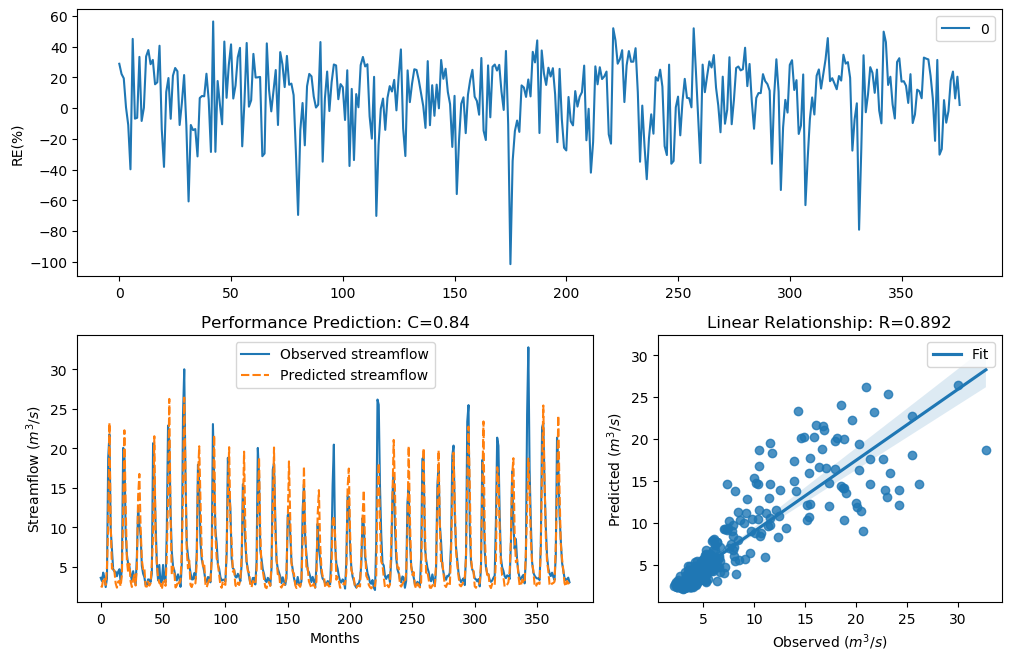

Values plotted in this chart, from the file beside it:
y_true, y_pred, y_true_scaled, y_pred_scaled
3.63, 2.582, -0.29, -0.6978
3.21, 2.496, -0.4343, -0.7398
4.29, 3.458, -0.09927, -0.3467
3.67, 3.649, -0.2773, -0.2839
2.46, 2.729, -0.758, -0.6298
3.54, 4.947, -0.3192, 0.05883
18.82, 10.34, 1.354, 0.813
21.76, 23.24, 1.476, 1.53
9.83, 10.44, 0.7643, 0.8225
7.16, 4.773, 0.4499, 0.01947
4.67, 5.059, -0.004613, 0.08316
4.44, 4.429, -0.06076, -0.0636
4.4, 2.921, -0.07088, -0.5471
3.83, 2.382, -0.2281, -0.7981
4.42, 3.157, -0.0658, -0.454
4.72, 3.239, 0.007159, -0.4235
3.03, 2.56, -0.5031, -0.7087
4.87, 4.051, 0.04161, -0.1642
20.07, 11.93, 1.408, 0.9471
19.62, 22.29, 1.389, 1.496
9.33, 12.89, 0.7138, 1.019
6.56, 5.871, 0.3597, 0.2433
5.37, 4.319, 0.1479, -0.0918
5.07, 5.42, 0.08563, 0.158
4.02, 3.172, -0.1728, -0.4484
3.34, 2.468, -0.3873, -0.754
4.47, 3.397, -0.05324, -0.3674
3.61, 4.005, -0.2964, -0.177
2.75, 2.656, -0.6205, -0.6631
6.28, 4.928, 0.3143, 0.05459
12.55, 13.95, 0.9944, 1.091
10.44, 16.77, 0.822, 1.254
9.01, 9.996, 0.6798, 0.7804
5.12, 5.85, 0.09631, 0.2396
4.16, 4.726, -0.134, 0.008482
3.72, 4.887, -0.2617, 0.04536
2.73, 2.55, -0.6294, -0.7134
2.73, 2.514, -0.6294, -0.7311
3.43, 3.165, -0.3561, -0.4509
3.4, 2.639, -0.3664, -0.671
3.1, 2.931, -0.4758, -0.543
4.17, 5.357, -0.1312, 0.1454
20.66, 9.015, 1.432, 0.6803
16.78, 21.54, 1.255, 1.467
10.67, 8.785, 0.8427, 0.655
5.59, 5.442, 0.1911, 0.1623
3.31, 3.657, -0.398, -0.2815
5.26, 2.982, 0.1256, -0.5221
3.05, 2.845, -0.4952, -0.5792
3.04, 2.185, -0.4992, -0.9076
5.26, 3.078, 0.1256, -0.4842
3.41, 3.196, -0.3629, -0.4393
3.07, 2.618, -0.4874, -0.6807
9.62, 6.44, 0.7435, 0.3406
22.89, 13.92, 1.518, 1.089
21.04, 26.26, 1.448, 1.629
12.14, 11.63, 0.9637, 0.9239
7, 4.033, 0.4268, -0.1691
5.08, 5.031, 0.08777, 0.07726
4.58, 4.345, -0.02618, -0.0849
... 317 more rows
